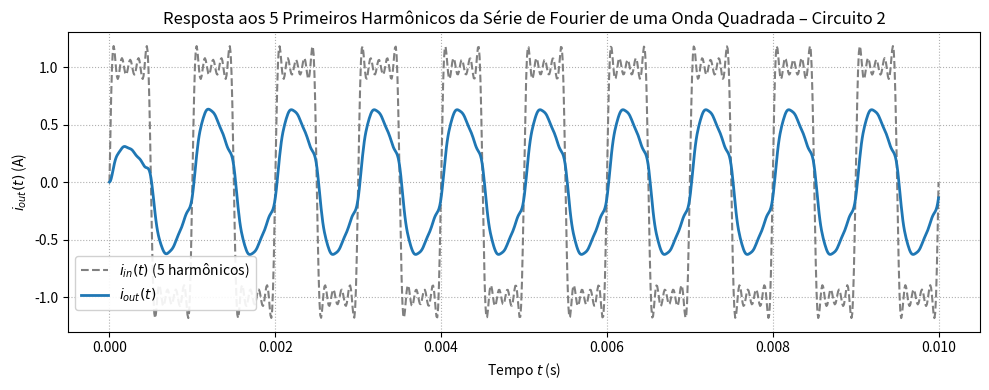

This chart was generated by the following Python code:
import numpy as np
from scipy import signal
import matplotlib.pyplot as plt

# Parâmetros do circuito
R1 = 1e3
R2 = 1e3
C1 = 100e-9
L1 = 0.253

# Função de transferência
num = [R1 / L1, 0]
den = [1, (R1 + R2) / L1, 1 / (L1 * C1)]
sys = signal.TransferFunction(num, den)

# Frequência fundamental
f = 1e3
omega = 2 * np.pi * f
t = np.linspace(0, 0.01, 1000)

# Entrada: 5 primeiros harmônicos (ímpares)
i_in = (4 / np.pi) * sum(
    (1/n) * np.sin(n * omega * t) for n in [1, 3, 5, 7, 9]
)

# Resposta do sistema
t_out, i_out, _ = signal.lsim(sys, U=i_in, T=t)

# Plot
plt.figure(figsize=(10, 4))
plt.plot(t, i_in, label=r'$i_{in}(t)$ (5 harmônicos)', linestyle='--', color='gray')
plt.plot(t_out, i_out, label=r'$i_{out}(t)$', linewidth=2)
plt.title('Resposta aos 5 Primeiros Harmônicos da Série de Fourier de uma Onda Quadrada – Circuito 2')
plt.xlabel('Tempo $t$ (s)')
plt.ylabel('$i_{out}(t)$ (A)')
plt.grid(True, linestyle=':')
plt.legend(loc='lower left', bbox_to_anchor=(0, 0.05), frameon=True, framealpha=0.9)
plt.tight_layout()
plt.show()